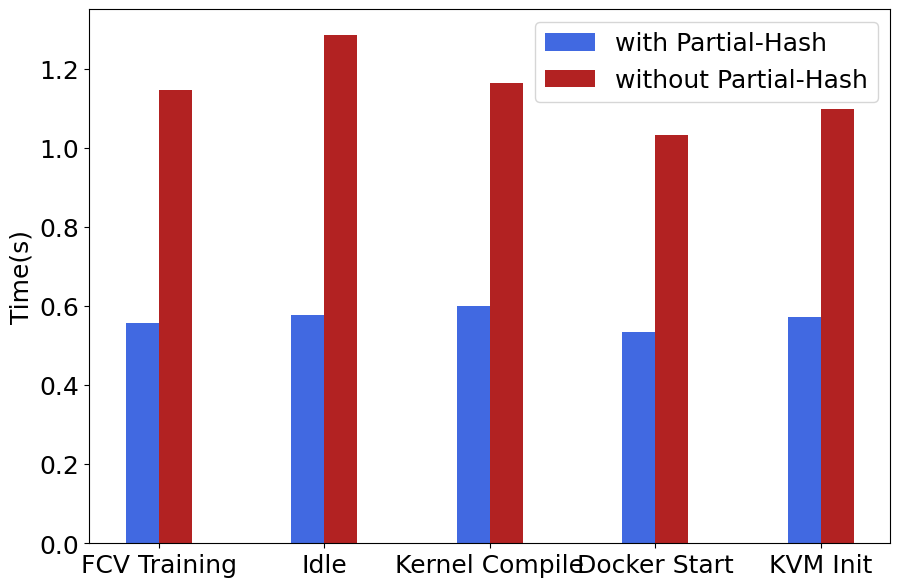

Reproduce this figure in Python.
# 并列柱状图
import matplotlib.pyplot as plt
plt.rcParams['font.sans-serif']=['SimHei']#设置字体以便支持中文
import numpy as np

x=np.arange(5)#柱状图在横坐标上的位置
#列出你要显示的数据，数据的列表长度与x长度相同

y1=[0.5567123692808192,0.5783602800307962,0.5999582642128273,0.5352330461674398,0.572245099753405]
y2=[1.1468531468531469, 1.2869692532942898, 1.1641842743332178, 1.032934131736527,1.0980253878702397]

for i in range(len(y1)):
    print(1-y1[i]/y2[i])


bar_width=0.2#设置柱状图的宽度
tick_label=['FCV Training','Idle','Kernel Compile','Docker Start','KVM Init']
plt.figure(figsize=(9,6))

#绘制并列柱状图
plt.bar(x,y1,bar_width,color='royalblue',label='with Partial-Hash')
plt.bar(x+bar_width,y2,bar_width,color='firebrick',label='without Partial-Hash')

plt.ylabel('Time(s)', fontsize=18)


plt.legend(fontsize=18)#显示图例，即label
plt.yticks(fontsize=18)
plt.xticks(x+bar_width/2,tick_label, fontsize=18)#显示x坐r标轴的标签,即tick_label,调整位置，使其落在两个直方图中间位置
plt.subplots_adjust(left=0.09, right=0.98, top=0.98, bottom=0.09)

plt.savefig('partial_acc.pdf')


plt.show()